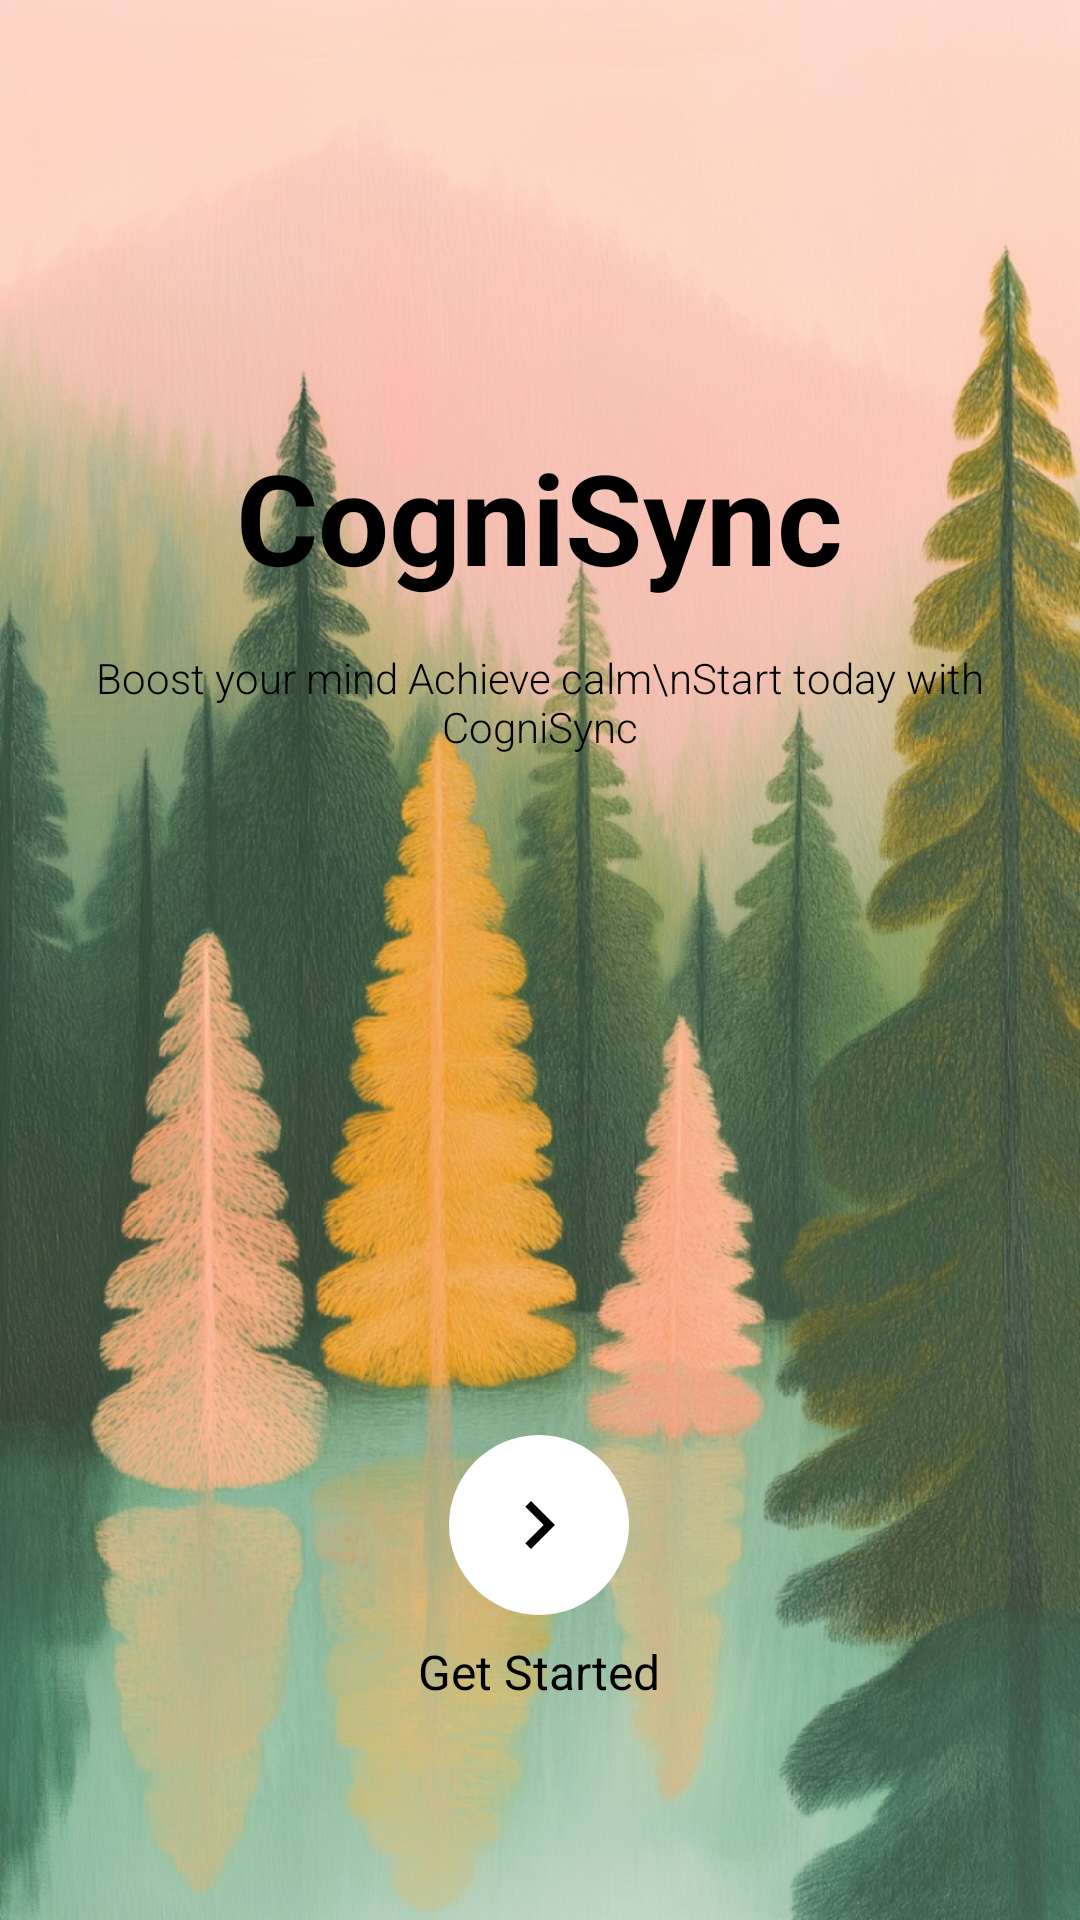

Reconstruct the res/layout file that produces this screen, plus the resources it refers to.
<!-- AndroidManifest.xml: application theme Theme.CogniSync -->
<!-- res/layout/activity_main.xml -->
<?xml version="1.0" encoding="utf-8"?>
<RelativeLayout xmlns:android="http://schemas.android.com/apk/res/android"
    xmlns:app="http://schemas.android.com/apk/res-auto"
    android:layout_width="match_parent"
    android:layout_height="match_parent"
    android:background="@drawable/bg_forest"
    android:paddingTop="24dp">

    
    <TextView
        android:id="@+id/appTitle"
        android:layout_width="wrap_content"
        android:layout_height="wrap_content"
        android:text="CogniSync"
        android:fontFamily="sans-serif"
        android:textStyle="bold"
        android:textSize="42sp"
        android:textColor="@android:color/black"
        android:layout_centerHorizontal="true"
        android:layout_marginTop="120dp" />

    
    <TextView
        android:id="@+id/subTitle"
        android:layout_width="wrap_content"
        android:layout_height="wrap_content"
        android:text="Boost your mind Achieve calm\nStart today with CogniSync"
        android:textSize="14sp"
        android:fontFamily="sans-serif-light"
        android:gravity="center"
        android:textColor="@android:color/black"
        android:layout_below="@id/appTitle"
        android:layout_centerHorizontal="true"
        android:layout_marginTop="16dp" />

    
    <LinearLayout
        android:layout_width="wrap_content"
        android:layout_height="wrap_content"
        android:orientation="vertical"
        android:gravity="center"
        android:layout_alignParentBottom="true"
        android:layout_centerHorizontal="true"
        android:layout_marginBottom="72dp">

        
        <ImageButton
            android:id="@+id/arrowButton"
            android:layout_width="60dp"
            android:layout_height="60dp"
            android:background="@drawable/circle_button"
            android:src="@drawable/chevron_right"
            android:scaleType="centerInside"
            app:tint="@android:color/black"
            android:contentDescription="Get Started" />

        
        <TextView
            android:layout_width="wrap_content"
            android:layout_height="wrap_content"
            android:text="Get Started"
            android:textSize="16sp"
            android:textColor="@android:color/black"
            android:layout_marginTop="8dp" />
    </LinearLayout>

</RelativeLayout>
<!-- resources referenced by this layout -->
<resources>
  <!-- drawable bg_forest: jpeg bitmap (drawable, 284622 bytes) -->
  <!-- drawable chevron_right (drawable) -->
  <vector xmlns:android="http://schemas.android.com/apk/res/android"
      android:width="32dp"
      android:height="32dp"
      android:viewportWidth="32"
      android:viewportHeight="32">
      <path
          android:fillColor="#000000"
          android:pathData="M11.45 22.12L17.56 16l-6.1-6.12L13.32 8l8 8-8 8-1.88-1.88Z"/>
  </vector>
  <!-- drawable circle_button (drawable) -->
  <?xml version="1.0" encoding="utf-8"?>
  <shape xmlns:android="http://schemas.android.com/apk/res/android"
      android:shape="oval">
      <solid android:color="@android:color/white"/>
      <size
          android:width="60dp"
          android:height="60dp"/>
  </shape>
  <style name="Theme.CogniSync" parent="Theme.MaterialComponents.DayNight.NoActionBar">
  
  
  
          
          <item name="android:statusBarColor">@android:color/white</item>
          <item name="android:windowLightStatusBar">true</item>
  
      </style>
</resources>
